Run: headless pygame with SDL's dummy video driver; simulated clock (each Clock.tick advances the game by its frame time, no real sleeping); random seed 0; keys injected as events and as key.get_pressed() state; mouse plan: one left click at the window centre at the start of phase 2, then a move to the lower-right quarter at the start of phase 3.
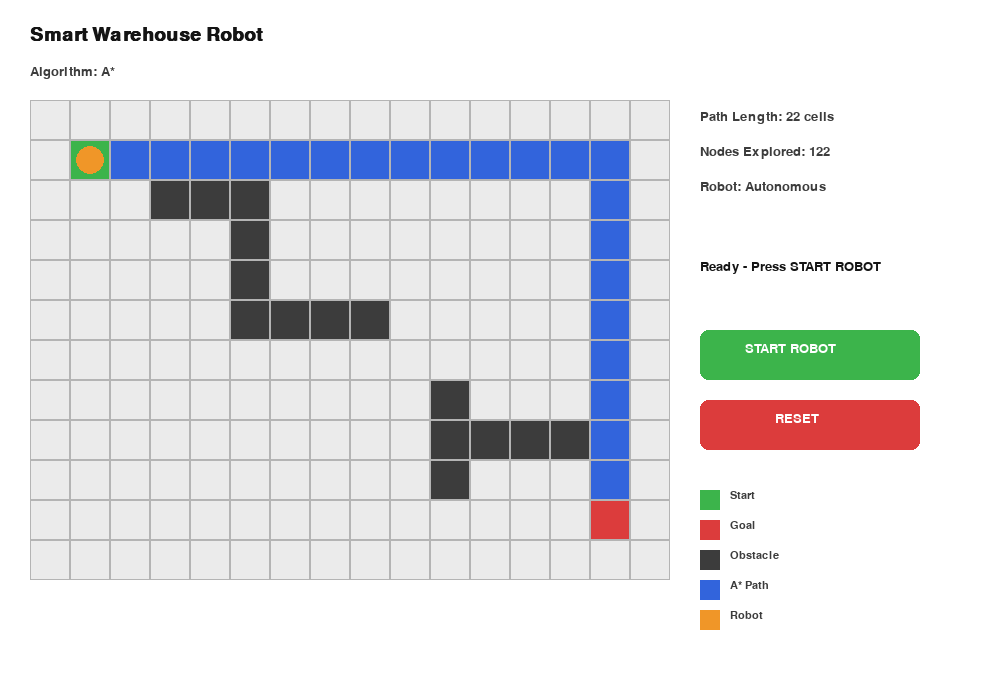
Frame 1 of 4 · flips 1–60 · no input
Frame 2 of 4 · flips 61–180 · clicked the window centre · tapped SPACE, RETURN · held RIGHT (→), D · screen unchanged from frame 1, image omitted
Frame 3 of 4 · flips 181–300 · moved the mouse to the lower-right quarter · held DOWN (↓), S · screen unchanged from frame 2, image omitted
Frame 4 of 4 · flips 301–420 · held LEFT (←), A, UP (↑), W · screen unchanged from frame 3, image omitted

The pygame program that drew these frames:

import pygame
import heapq

pygame.init()

# =========================
# WINDOW SETTINGS
# =========================
WIDTH, HEIGHT = 1000, 700
screen = pygame.display.set_mode((WIDTH, HEIGHT))
pygame.display.set_caption("Smart Warehouse Robot")

# =========================
# COLORS
# =========================
WHITE = (255, 255, 255)
LIGHT_GRAY = (235, 235, 235)
GRAY = (180, 180, 180)
DARK = (60, 60, 60)
GREEN = (60, 180, 75)
RED = (220, 60, 60)
BLUE = (50, 100, 220)
ORANGE = (240, 150, 40)
BLACK = (20, 20, 20)

# =========================
# GRID SETTINGS
# =========================
ROWS = 12
COLS = 16
CELL_SIZE = 40

GRID_X = 30
GRID_Y = 100

start = (1, 1)
goal = (10, 14)

obstacles = {
    (2, 3), (2, 4), (2, 5),
    (3, 5), (4, 5), (5, 5),
    (5, 6), (5, 7), (5, 8),
    (7, 10), (8, 10), (9, 10),
    (8, 11), (8, 12), (8, 13)
}

# =========================
# FONTS
# =========================
title_font = pygame.font.SysFont("Arial", 28, bold=True)
font = pygame.font.SysFont("Arial", 20)
small_font = pygame.font.SysFont("Arial", 16)

# =========================
# A* HEURISTIC
# =========================
def heuristic(a, b):
    return abs(a[0] - b[0]) + abs(a[1] - b[1])


# =========================
# GET NEIGHBORS
# =========================
def get_neighbors(node):
    row, col = node

    directions = [
        (-1, 0),
        (1, 0),
        (0, -1),
        (0, 1)
    ]

    neighbors = []

    for dr, dc in directions:
        new_row = row + dr
        new_col = col + dc

        if (
            0 <= new_row < ROWS
            and 0 <= new_col < COLS
            and (new_row, new_col) not in obstacles
        ):
            neighbors.append((new_row, new_col))

    return neighbors


# =========================
# A* SEARCH
# =========================
def a_star(start, goal):

    open_set = []

    heapq.heappush(
        open_set,
        (heuristic(start, goal), 0, start)
    )

    came_from = {}

    g_score = {
        start: 0
    }

    closed_set = set()

    nodes_explored = 0

    while open_set:

        _, current_g, current = heapq.heappop(open_set)

        # Skip nodes already processed
        if current in closed_set:
            continue

        closed_set.add(current)

        # Count explored node
        nodes_explored += 1

        # Goal reached
        if current == goal:

            path = []

            while current in came_from:
                path.append(current)
                current = came_from[current]

            path.append(start)

            path.reverse()

            return path, nodes_explored

        # Explore neighbors
        for neighbor in get_neighbors(current):

            tentative_g = g_score[current] + 1

            if (
                neighbor not in g_score
                or tentative_g < g_score[neighbor]
            ):

                came_from[neighbor] = current
                g_score[neighbor] = tentative_g

                f_score = (
                    tentative_g
                    + heuristic(neighbor, goal)
                )

                heapq.heappush(
                    open_set,
                    (f_score, tentative_g, neighbor)
                )

    return [], nodes_explored


# =========================
# DRAW GRID
# =========================
def draw_grid(path, robot_position):

    screen.fill(WHITE)

    # Title
    title = title_font.render(
        "Smart Warehouse Robot",
        True,
        BLACK
    )

    screen.blit(title, (30, 25))

    # Algorithm information
    algorithm_text = font.render(
        "Algorithm: A*",
        True,
        DARK
    )

    screen.blit(
        algorithm_text,
        (30, 65)
    )

    # Grid
    for row in range(ROWS):

        for col in range(COLS):

            x = GRID_X + col * CELL_SIZE
            y = GRID_Y + row * CELL_SIZE

            rect = pygame.Rect(
                x,
                y,
                CELL_SIZE,
                CELL_SIZE
            )

            # Normal cell
            pygame.draw.rect(
                screen,
                LIGHT_GRAY,
                rect
            )

            # Obstacles
            if (row, col) in obstacles:

                pygame.draw.rect(
                    screen,
                    DARK,
                    rect
                )

            # Path
            elif (row, col) in path:

                pygame.draw.rect(
                    screen,
                    BLUE,
                    rect
                )

            # Start
            if (row, col) == start:

                pygame.draw.rect(
                    screen,
                    GREEN,
                    rect
                )

            # Goal
            if (row, col) == goal:

                pygame.draw.rect(
                    screen,
                    RED,
                    rect
                )

            # Grid border
            pygame.draw.rect(
                screen,
                GRAY,
                rect,
                1
            )

    # Robot
    robot_x = (
        GRID_X
        + robot_position[1] * CELL_SIZE
        + CELL_SIZE // 2
    )

    robot_y = (
        GRID_Y
        + robot_position[0] * CELL_SIZE
        + CELL_SIZE // 2
    )

    pygame.draw.circle(
        screen,
        ORANGE,
        (robot_x, robot_y),
        14
    )

    # =========================
    # INFORMATION PANEL
    # =========================

    panel_x = 700
    panel_y = 110

    info1 = font.render(
        "Path Length: " + str(max(len(path) - 1, 0)) + " cells",
        True,
        DARK
    )

    info2 = font.render(
        "Nodes Explored: " + str(nodes_explored),
        True,
        DARK
    )

    info3 = font.render(
        "Robot: Autonomous",
        True,
        DARK
    )

    screen.blit(info1, (panel_x, panel_y))
    screen.blit(info2, (panel_x, panel_y + 35))
    screen.blit(info3, (panel_x, panel_y + 70))

    # =========================
    # STATUS
    # =========================

    status_text = font.render(
        status,
        True,
        BLACK
    )

    screen.blit(
        status_text,
        (700, 260)
    )

    # =========================
    # BUTTONS
    # =========================

    start_button = pygame.Rect(
        700,
        330,
        220,
        50
    )

    reset_button = pygame.Rect(
        700,
        400,
        220,
        50
    )

    pygame.draw.rect(
        screen,
        GREEN,
        start_button,
        border_radius=8
    )

    pygame.draw.rect(
        screen,
        RED,
        reset_button,
        border_radius=8
    )

    start_text = font.render(
        "START ROBOT",
        True,
        WHITE
    )

    reset_text = font.render(
        "RESET",
        True,
        WHITE
    )

    screen.blit(
        start_text,
        (start_button.x + 45, start_button.y + 12)
    )

    screen.blit(
        reset_text,
        (reset_button.x + 75, reset_button.y + 12)
    )

    # =========================
    # LEGEND
    # =========================

    legend_y = 490

    legend_items = [
        (GREEN, "Start"),
        (RED, "Goal"),
        (DARK, "Obstacle"),
        (BLUE, "A* Path"),
        (ORANGE, "Robot")
    ]

    for color, text in legend_items:

        pygame.draw.rect(
            screen,
            color,
            (700, legend_y, 20, 20)
        )

        label = small_font.render(
            text,
            True,
            DARK
        )

        screen.blit(
            label,
            (730, legend_y)
        )

        legend_y += 30

    pygame.display.flip()


# =========================
# INITIAL A* SEARCH
# =========================
path, nodes_explored = a_star(start, goal)

robot_position = start

robot_index = 0

robot_running = False

status = "Ready - Press START ROBOT"

clock = pygame.time.Clock()

last_move_time = pygame.time.get_ticks()

running = True


# =========================
# MAIN LOOP
# =========================
while running:

    for event in pygame.event.get():

        if event.type == pygame.QUIT:
            running = False

        # Start button
        if event.type == pygame.MOUSEBUTTONDOWN:

            mouse_pos = pygame.mouse.get_pos()

            start_button = pygame.Rect(
                700,
                330,
                220,
                50
            )

            reset_button = pygame.Rect(
                700,
                400,
                220,
                50
            )

            # START
            if start_button.collidepoint(mouse_pos):

                robot_running = True
                status = "Robot Moving..."

            # RESET
            elif reset_button.collidepoint(mouse_pos):

                robot_position = start
                robot_index = 0

                robot_running = False

                status = "Ready - Press START ROBOT"

    # =========================
    # ROBOT MOVEMENT
    # =========================

    if robot_running:

        current_time = pygame.time.get_ticks()

        if current_time - last_move_time >= 250:

            if robot_index < len(path) - 1:

                robot_index += 1

                robot_position = path[robot_index]

                last_move_time = current_time

            else:

                robot_running = False

                status = "Destination Reached!"

    draw_grid(path, robot_position)

    clock.tick(60)

pygame.quit()
